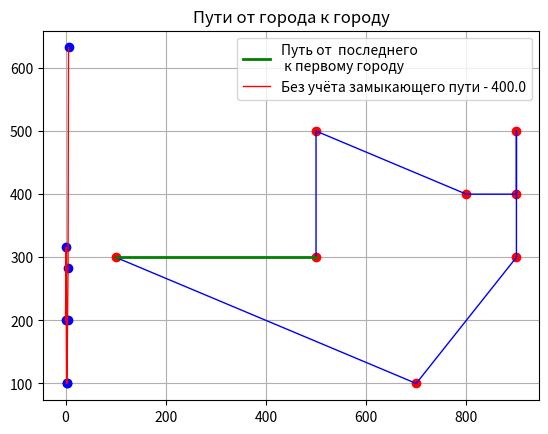

The matplotlib source for this figure:
# Travelling salesman problem
import matplotlib.pyplot as plt
import numpy as np
from numpy import sqrt

# n = 50;
# m = 100;
# way = [];
# a = 0

# X = np.random.uniform(a, m, n) # Генерация случайных чисел между 'a' и 'm'. n - количество
# Y = np.random.uniform(a, m, n)

# X = [10, 10, 100, 100, 30, 20, 20, 50, 50, 85, 85, 75, 35, 25, 30, 47, 50]
# Y = [5, 85, 0, 90, 50, 55, 50, 75, 25, 50, 20, 80, 25, 70, 10, 50, 100]

points = [(800, 400), (500, 300), (900, 500), (900, 400), (700, 100), (500, 500), (900, 300), (100, 300)]
X =[k[0] for k in points]
Y =[k[1] for k in points]


n = len(X)
RS = [];
RW = [];
RIB = []
s = []

for ib in np.arange(0, n, 1):
    M = np.zeros([n, n])
    for i in np.arange(0, n, 1):
        for j in np.arange(0, n, 1):
            if i != j:
                M[i, j] = sqrt((X[i] - X[j]) ** 2 + (Y[i] - Y[j]) ** 2)
            else:
                M[i, j] = float('inf')
    way = list()
    way.append(ib)

    for i in np.arange(1, n, 1):
        s = []
        for j in np.arange(0, n, 1):
            s.append(M[way[i - 1], j])
        way.append(s.index(min(s)))
        for j in np.arange(0, i, 1):
            M[way[i], way[j]] = float('inf')
            M[way[i], way[j]] = float('inf')
    S = sum([sqrt((X[way[i]] - X[way[i + 1]]) ** 2 + (Y[way[i]] - Y[way[i + 1]]) ** 2) for i in
             np.arange(0, n - 1, 1)]) + sqrt((X[way[n - 1]] - X[way[0]]) ** 2 + (Y[way[n - 1]] - Y[way[0]]) ** 2)
    RS.append(S)
    RW.append(way)
    RIB.append(ib)
S = min(RS)
way = RW[RS.index(min(RS))]
ib = RIB[RS.index(min(RS))]

X1 = [X[way[i]] for i in np.arange(0, n, 1)]
Y1 = [Y[way[i]] for i in np.arange(0, n, 1)]

ll = [list(tup) for tup in zip(X1, Y1)]
# x1 =[k[0] for k in ll]
#
# print(X1)
# print(Y1)
# print(ll)
# print(x1)
#
plt.title('Общий путь-%s.Номер города-%i.Всего городов -%i.\n Координаты X,Y заданы'%(round(S,3),ib,n), size=14)
plt.plot(X1, Y1, color='r', linestyle=' ', marker='o')
plt.plot(X1, Y1, color='b', linewidth=1)
X2=[X[way[n-1]],X[way[0]]]
Y2=[Y[way[n-1]],Y[way[0]]]
plt.plot(X2, Y2, color='g', linewidth=2,  linestyle='-', label='Путь от  последнего \n к первому городу')
plt.legend(loc='best')
plt.grid(True)
plt.show()
Z=sqrt((X[way[n-1]]-X[way[0]])**2+(Y[way[n-1]]-Y[way[0]])**2)
Y3=[sqrt((X[way[i+1]]-X[way[i]])**2+(Y[way[i+1]]-Y[way[i]])**2) for i in np.arange(0,n-1,1)]
X3=[i for i in np.arange(0,n-1,1)]
plt.title('Пути от города к городу')
plt.plot(X3, Y3, color='b', linestyle=' ', marker='o')
plt.plot(X3, Y3, color='r',  linewidth=1,  linestyle='-', label='Без учёта замыкающего пути - %s'%str(round(Z,3)))
plt.legend(loc='best')
plt.grid(True)
plt.show ()
